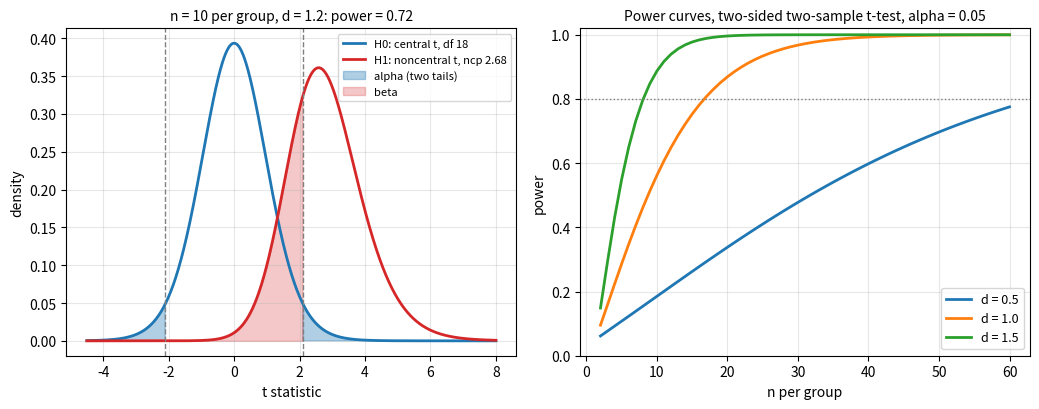

Generate this figure with matplotlib:
"""Two-sample t-test: null and alternative distributions, and power against n."""

import numpy as np
import matplotlib.pyplot as plt
from scipy import stats

alpha = 0.05
fig, axes = plt.subplots(1, 2, figsize=(10.5, 4.2))

# Left: n = 10 per group, standardized difference d = 1.2
n, d = 10, 1.2
df = 2 * n - 2
ncp = d / np.sqrt(2 / n)
c = stats.t.ppf(1 - alpha / 2, df)
x = np.linspace(-4.5, 8, 800)
f0 = stats.t.pdf(x, df)
f1 = stats.nct.pdf(x, df, ncp)
ax = axes[0]
ax.plot(x, f0, color="C0", lw=2, label="H0: central t, df 18")
ax.plot(x, f1, color="C3", lw=2, label=f"H1: noncentral t, ncp {ncp:.2f}")
ax.fill_between(x, f0, where=np.abs(x) > c, color="C0", alpha=0.35, label="alpha (two tails)")
ax.fill_between(x, f1, where=np.abs(x) <= c, color="C3", alpha=0.25, label="beta")
for s in (-c, c):
    ax.axvline(s, color="gray", ls="--", lw=1)
power = stats.nct.sf(c, df, ncp) + stats.nct.cdf(-c, df, ncp)
ax.set_title(f"n = 10 per group, d = 1.2: power = {power:.2f}", fontsize=10)
ax.set_xlabel("t statistic")
ax.set_ylabel("density")
ax.legend(fontsize=8, loc="upper right")
ax.grid(alpha=0.3)

# Right: power curves against n per group
ns = np.arange(2, 61)
ax = axes[1]
for k, dd in enumerate([0.5, 1.0, 1.5]):
    dfs = 2 * ns - 2
    cs = stats.t.ppf(1 - alpha / 2, dfs)
    nc = dd / np.sqrt(2 / ns)
    pw = stats.nct.sf(cs, dfs, nc) + stats.nct.cdf(-cs, dfs, nc)
    ax.plot(ns, pw, color=f"C{k}", lw=2, label=f"d = {dd}")
ax.axhline(0.8, color="gray", ls=":", lw=1)
ax.set_xlabel("n per group")
ax.set_ylabel("power")
ax.set_ylim(0, 1.02)
ax.set_title("Power curves, two-sided two-sample t-test, alpha = 0.05", fontsize=10)
ax.legend(fontsize=9, loc="lower right")
ax.grid(alpha=0.3)
fig.tight_layout()
